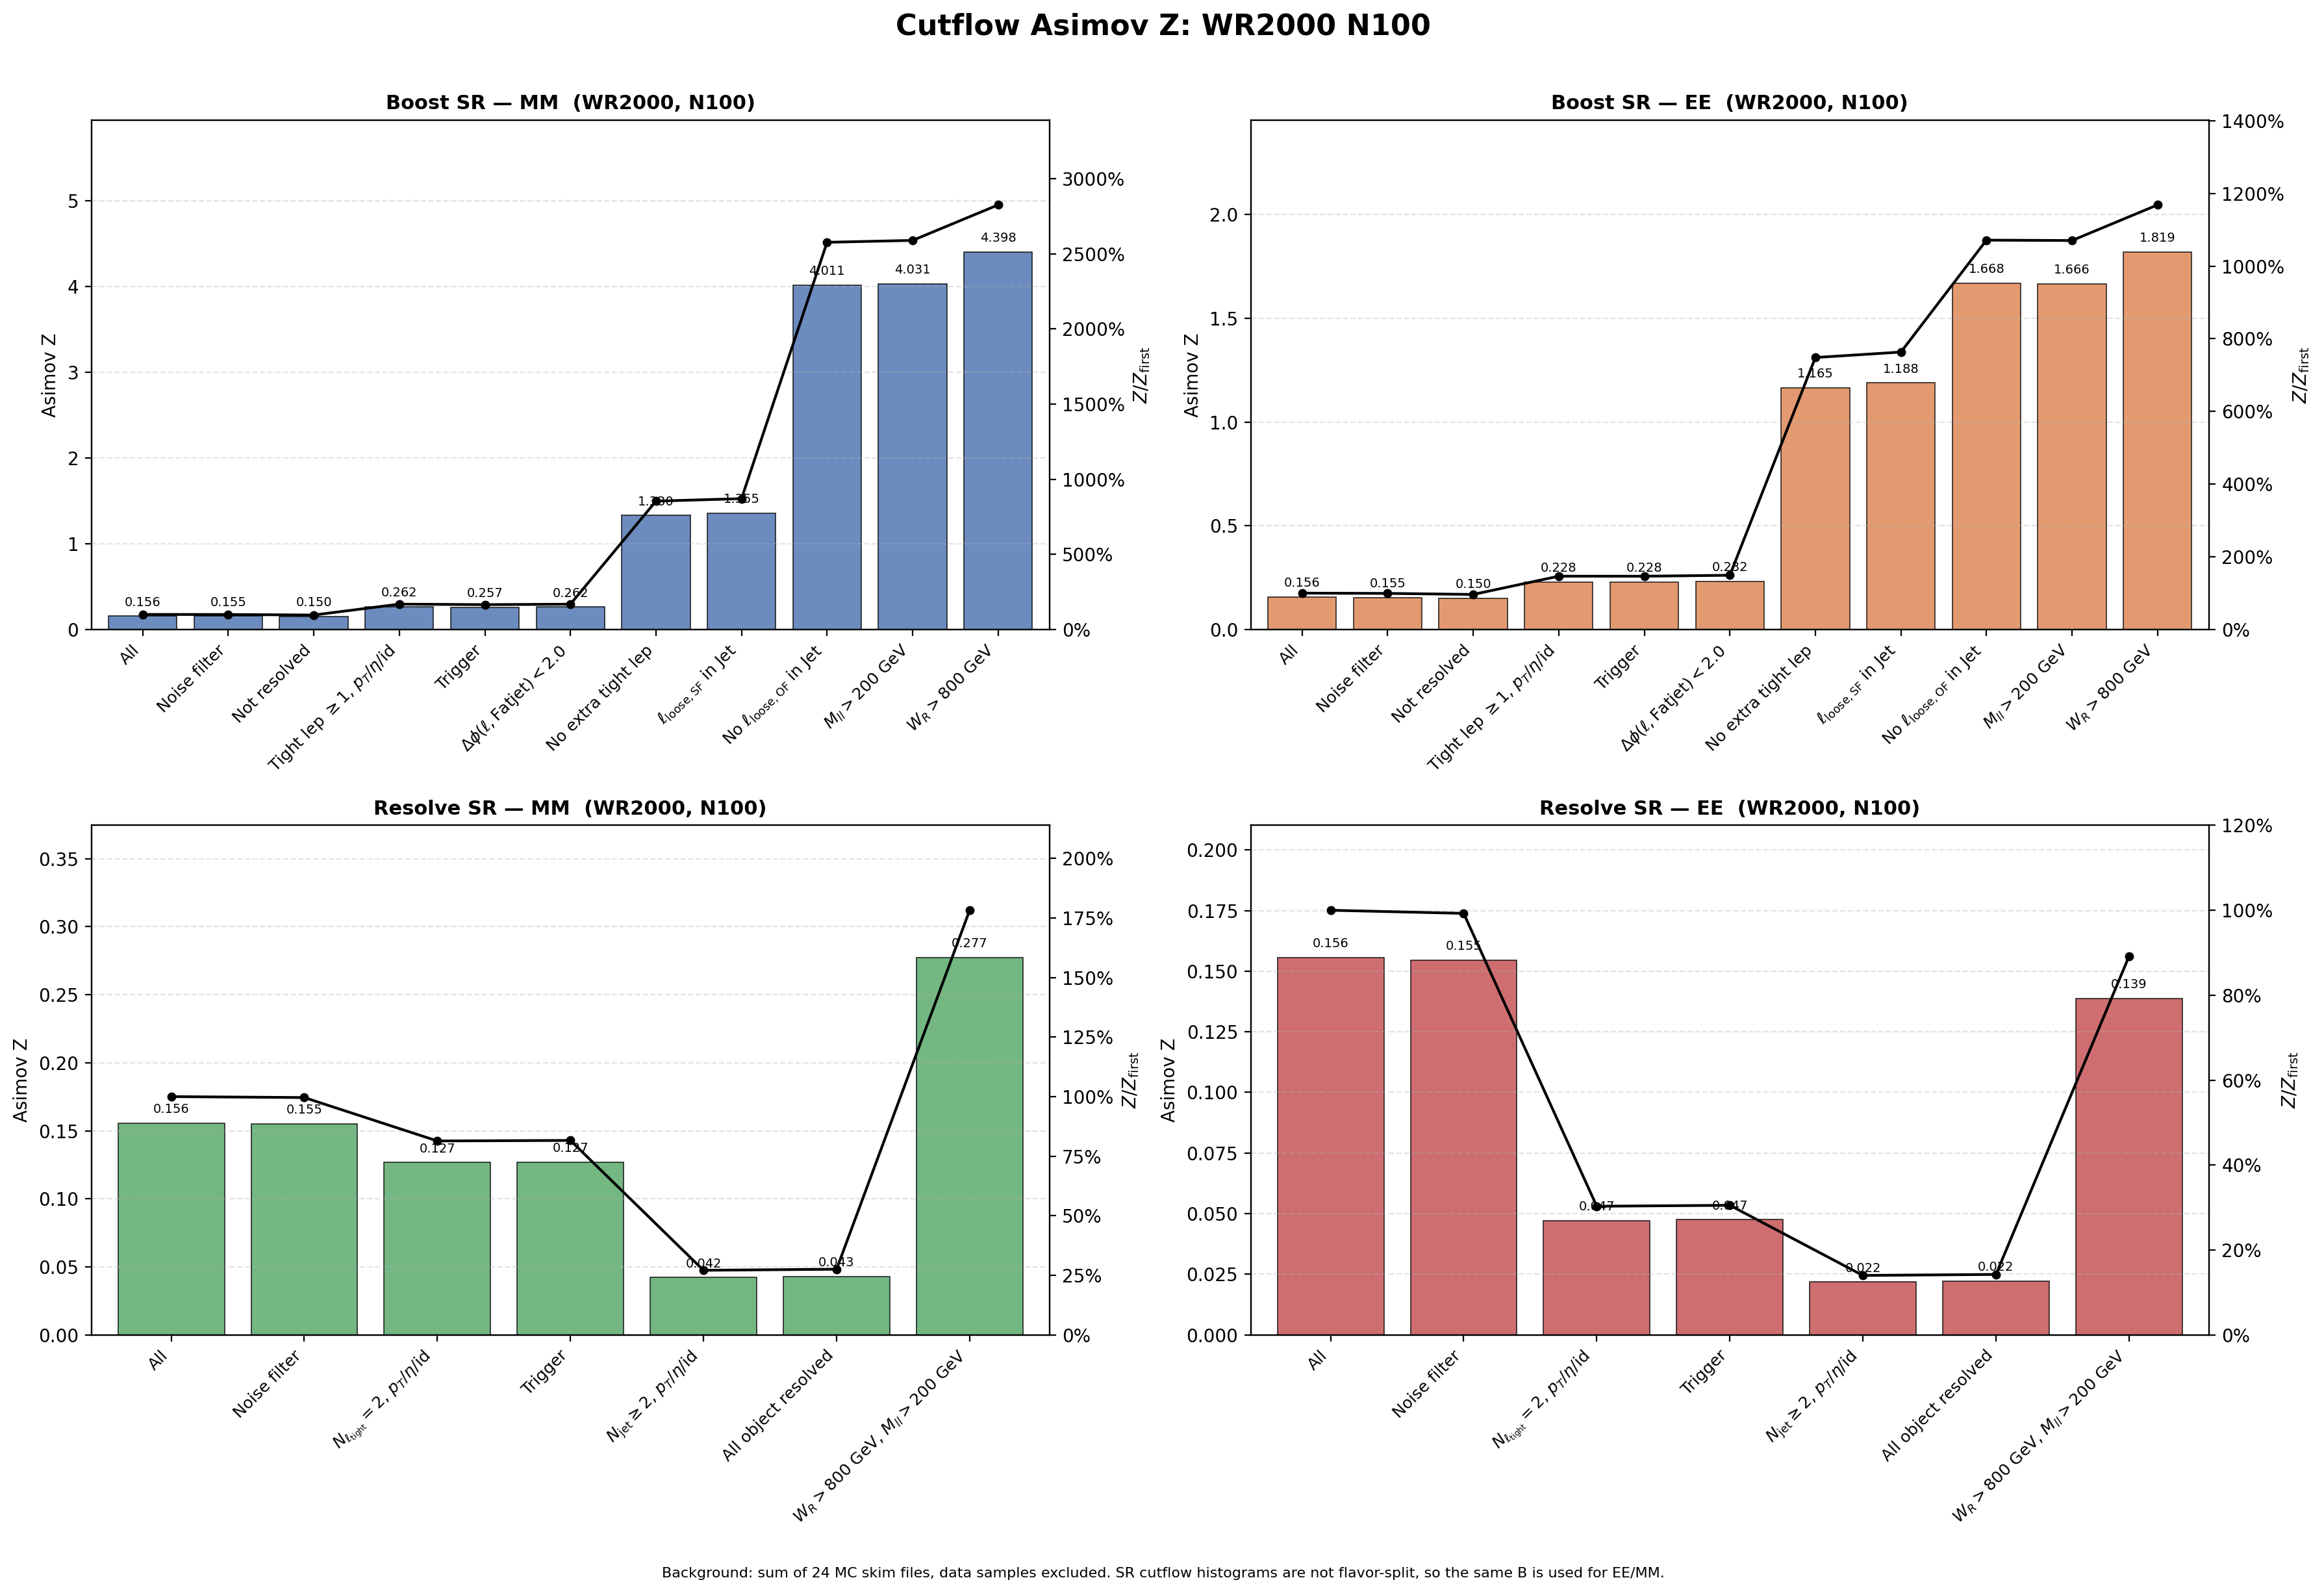

The data file committed next to this chart (first rows):
region, flavor, cut_index, cut, signal, background, asimov_z, z_over_first, z_reduction_percent
Boost, MM, 1, All, 2756, 3.1357246e+08, 0.1557, 1, 0
Boost, MM, 2, Noise filter, 2745, 3.1357246e+08, 0.155, 0.9961, 0.3929
Boost, MM, 3, Not resolved, 2584, 2.9820904e+08, 0.1496, 0.9612, 3.498
Boost, MM, 4, Tight lep $\geq 1$, $p_T$/$\eta$/id, 2449, 87065621, 0.2625, 1.686, -75.42
Boost, MM, 5, Trigger, 2395, 86727962, 0.2572, 1.652, 2.014
Boost, MM, 6, $\Delta\phi(\ell,\mathrm{Fatjet})<2.0$, 2395, 83676742, 0.2618, 1.682, -1.799
Boost, MM, 7, No extra tight lep, 1405, 1115599, 1.33, 8.542, -407.9
Boost, MM, 8, $\ell_{\mathrm{loose,SF}}$ in Jet, 1403, 1070859, 1.355, 8.707, -1.935
Boost, MM, 9, No $\ell_{\mathrm{loose,OF}}$ in Jet, 1285, 102208, 4.011, 25.77, -195.9
Boost, MM, 10, $M_{ll}>200$ GeV, 1282, 100736, 4.031, 25.9, -0.4939
Boost, MM, 11, $W_R>800$ GeV, 1282, 84513, 4.398, 28.26, -9.123
Boost, EE, 1, All, 2756, 3.1357246e+08, 0.1557, 1, 0
Boost, EE, 2, Noise filter, 2736, 3.1357246e+08, 0.1545, 0.9926, 0.7357
Boost, EE, 3, Not resolved, 2591, 2.9820904e+08, 0.1501, 0.9641, 2.875
Boost, EE, 4, Tight lep $\geq 1$, $p_T$/$\eta$/id, 2129, 87065621, 0.2282, 1.466, -52.07
Boost, EE, 5, Trigger, 2125, 86727962, 0.2282, 1.466, 0.02045
Boost, EE, 6, $\Delta\phi(\ell,\mathrm{Fatjet})<2.0$, 2124, 83676742, 0.2322, 1.492, -1.786
Boost, EE, 7, No extra tight lep, 1231, 1115599, 1.165, 7.485, -401.7
Boost, EE, 8, $\ell_{\mathrm{loose,SF}}$ in Jet, 1230, 1070859, 1.188, 7.635, -2.005
Boost, EE, 9, No $\ell_{\mathrm{loose,OF}}$ in Jet, 533.7, 102208, 1.668, 10.72, -40.35
Boost, EE, 10, $M_{ll}>200$ GeV, 529.3, 100736, 1.666, 10.71, 0.09748
Boost, EE, 11, $W_R>800$ GeV, 529.3, 84513, 1.819, 11.69, -9.159
Resolve, MM, 1, All, 2756, 3.1357246e+08, 0.1557, 1, 0
Resolve, MM, 2, Noise filter, 2745, 3.1357246e+08, 0.155, 0.9961, 0.3929
Resolve, MM, 3, $N_{\ell_{\rm tight}}=2$, $p_T$/$\eta$/i…, 414, 10678094, 0.1267, 0.8139, 18.29
Resolve, MM, 4, Trigger, 410.7, 10454697, 0.127, 0.8161, -0.2745
Resolve, MM, 5, $N_{\rm jet}\geq 2$, $p_T$/$\eta$/id, 88.12, 4365292, 0.04218, 0.271, 66.8
Resolve, MM, 6, All object resolved, 88.04, 4216375, 0.04288, 0.2755, -1.66
Resolve, MM, 7, $W_R>800$ GeV, $M_{ll}>200$ GeV, 81.55, 86381, 0.2774, 1.782, -547
Resolve, EE, 1, All, 2756, 3.1357246e+08, 0.1557, 1, 0
Resolve, EE, 2, Noise filter, 2736, 3.1357246e+08, 0.1545, 0.9926, 0.7357
Resolve, EE, 3, $N_{\ell_{\rm tight}}=2$, $p_T$/$\eta$/i…, 154, 10678094, 0.04714, 0.3028, 69.49
Resolve, EE, 4, Trigger, 153.6, 10454697, 0.04749, 0.3051, -0.7527
Resolve, EE, 5, $N_{\rm jet}\geq 2$, $p_T$/$\eta$/id, 45.48, 4365292, 0.02177, 0.1398, 54.17
Resolve, EE, 6, All object resolved, 45.48, 4216375, 0.02215, 0.1423, -1.751
Resolve, EE, 7, $W_R>800$ GeV, $M_{ll}>200$ GeV, 40.79, 86381, 0.1388, 0.8916, -526.6
